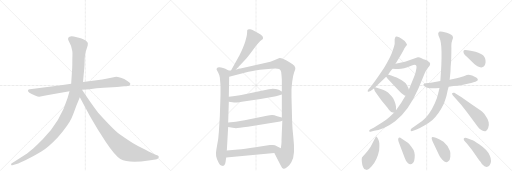
t = 0.00 s
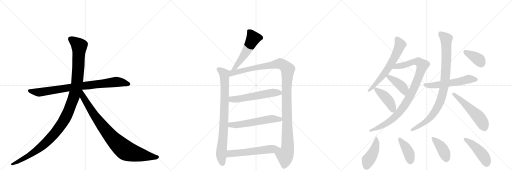
t = 3.30 s
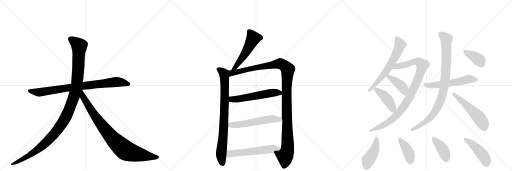
t = 6.61 s
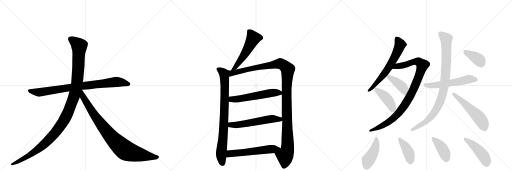
t = 9.91 s
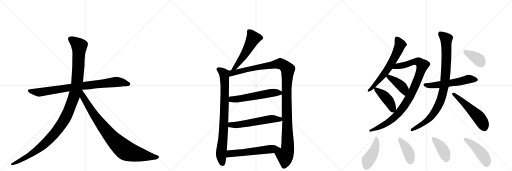
t = 13.21 s
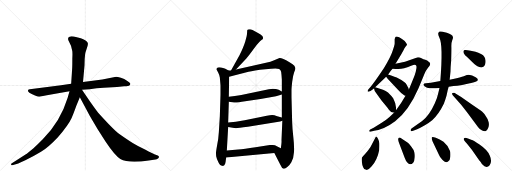
t = 16.52 s

The animated SVG that drew these frames (rendered in a browser with its animation timeline set to each time). Animation: 21 CSS @keyframes rules; one cycle of 16.52 s.

<svg version="1.1" viewBox="0 0 3072 1024" xmlns="http://www.w3.org/2000/svg">
  <g stroke="lightgray" stroke-dasharray="1,1" stroke-width="1" transform="scale(4, 4)">
    <line x1="0" y1="0" x2="256" y2="256"></line>
    <line x1="256" y1="0" x2="0" y2="256"></line>
    <line x1="128" y1="0" x2="128" y2="256"></line>
    <line x1="0" y1="128" x2="256" y2="128"></line>
    <line x1="256" y1="0" x2="512" y2="256"></line>
    <line x1="512" y1="0" x2="256" y2="256"></line>
    <line x1="384" y1="0" x2="384" y2="256"></line>
    <line x1="256" y1="128" x2="512" y2="128"></line>
    <line x1="512" y1="0" x2="768" y2="256"></line>
    <line x1="768" y1="0" x2="512" y2="256"></line>
    <line x1="640" y1="0" x2="640" y2="256"></line>
    <line x1="512" y1="128" x2="768" y2="128"></line>
  </g>
<g transform="scale(1, -1) translate(0, -850)">
   <style type="text/css">
    @keyframes keyframes0 {
      from {
       stroke: black;
       stroke-dashoffset: 858;
       stroke-width: 128;
       }
       74% {
       animation-timing-function: step-end;
       stroke: black;
       stroke-dashoffset: 0;
       stroke-width: 128;
       }
       to {
       stroke: black;
       stroke-width: 1024;
       }
       }
       #make-me-a-hanzi-animation-0 {
         animation: keyframes0 0.948242s both;
         animation-delay: 0.000000s;
         animation-timing-function: linear;
       }
    @keyframes keyframes1 {
      from {
       stroke: black;
       stroke-dashoffset: 1197;
       stroke-width: 128;
       }
       80% {
       animation-timing-function: step-end;
       stroke: black;
       stroke-dashoffset: 0;
       stroke-width: 128;
       }
       to {
       stroke: black;
       stroke-width: 1024;
       }
       }
       #make-me-a-hanzi-animation-1 {
         animation: keyframes1 1.224121s both;
         animation-delay: 0.948242s;
         animation-timing-function: linear;
       }
    @keyframes keyframes2 {
      from {
       stroke: black;
       stroke-dashoffset: 899;
       stroke-width: 128;
       }
       75% {
       animation-timing-function: step-end;
       stroke: black;
       stroke-dashoffset: 0;
       stroke-width: 128;
       }
       to {
       stroke: black;
       stroke-width: 1024;
       }
       }
       #make-me-a-hanzi-animation-2 {
         animation: keyframes2 0.981608s both;
         animation-delay: 2.172363s;
         animation-timing-function: linear;
       }
    @keyframes keyframes3 {
      from {
       stroke: black;
       stroke-dashoffset: 535;
       stroke-width: 128;
       }
       64% {
       animation-timing-function: step-end;
       stroke: black;
       stroke-dashoffset: 0;
       stroke-width: 128;
       }
       to {
       stroke: black;
       stroke-width: 1024;
       }
       }
       #make-me-a-hanzi-animation-3 {
         animation: keyframes3 0.685384s both;
         animation-delay: 3.153971s;
         animation-timing-function: linear;
       }
    @keyframes keyframes4 {
      from {
       stroke: black;
       stroke-dashoffset: 841;
       stroke-width: 128;
       }
       73% {
       animation-timing-function: step-end;
       stroke: black;
       stroke-dashoffset: 0;
       stroke-width: 128;
       }
       to {
       stroke: black;
       stroke-width: 1024;
       }
       }
       #make-me-a-hanzi-animation-4 {
         animation: keyframes4 0.934408s both;
         animation-delay: 3.839355s;
         animation-timing-function: linear;
       }
    @keyframes keyframes5 {
      from {
       stroke: black;
       stroke-dashoffset: 1213;
       stroke-width: 128;
       }
       80% {
       animation-timing-function: step-end;
       stroke: black;
       stroke-dashoffset: 0;
       stroke-width: 128;
       }
       to {
       stroke: black;
       stroke-width: 1024;
       }
       }
       #make-me-a-hanzi-animation-5 {
         animation: keyframes5 1.237142s both;
         animation-delay: 4.773763s;
         animation-timing-function: linear;
       }
    @keyframes keyframes6 {
      from {
       stroke: black;
       stroke-dashoffset: 566;
       stroke-width: 128;
       }
       65% {
       animation-timing-function: step-end;
       stroke: black;
       stroke-dashoffset: 0;
       stroke-width: 128;
       }
       to {
       stroke: black;
       stroke-width: 1024;
       }
       }
       #make-me-a-hanzi-animation-6 {
         animation: keyframes6 0.710612s both;
         animation-delay: 6.010905s;
         animation-timing-function: linear;
       }
    @keyframes keyframes7 {
      from {
       stroke: black;
       stroke-dashoffset: 572;
       stroke-width: 128;
       }
       65% {
       animation-timing-function: step-end;
       stroke: black;
       stroke-dashoffset: 0;
       stroke-width: 128;
       }
       to {
       stroke: black;
       stroke-width: 1024;
       }
       }
       #make-me-a-hanzi-animation-7 {
         animation: keyframes7 0.715495s both;
         animation-delay: 6.721517s;
         animation-timing-function: linear;
       }
    @keyframes keyframes8 {
      from {
       stroke: black;
       stroke-dashoffset: 578;
       stroke-width: 128;
       }
       65% {
       animation-timing-function: step-end;
       stroke: black;
       stroke-dashoffset: 0;
       stroke-width: 128;
       }
       to {
       stroke: black;
       stroke-width: 1024;
       }
       }
       #make-me-a-hanzi-animation-8 {
         animation: keyframes8 0.720378s both;
         animation-delay: 7.437012s;
         animation-timing-function: linear;
       }
    @keyframes keyframes9 {
      from {
       stroke: black;
       stroke-dashoffset: 639;
       stroke-width: 128;
       }
       68% {
       animation-timing-function: step-end;
       stroke: black;
       stroke-dashoffset: 0;
       stroke-width: 128;
       }
       to {
       stroke: black;
       stroke-width: 1024;
       }
       }
       #make-me-a-hanzi-animation-9 {
         animation: keyframes9 0.770020s both;
         animation-delay: 8.157389s;
         animation-timing-function: linear;
       }
    @keyframes keyframes10 {
      from {
       stroke: black;
       stroke-dashoffset: 971;
       stroke-width: 128;
       }
       76% {
       animation-timing-function: step-end;
       stroke: black;
       stroke-dashoffset: 0;
       stroke-width: 128;
       }
       to {
       stroke: black;
       stroke-width: 1024;
       }
       }
       #make-me-a-hanzi-animation-10 {
         animation: keyframes10 1.040202s both;
         animation-delay: 8.927409s;
         animation-timing-function: linear;
       }
    @keyframes keyframes11 {
      from {
       stroke: black;
       stroke-dashoffset: 415;
       stroke-width: 128;
       }
       57% {
       animation-timing-function: step-end;
       stroke: black;
       stroke-dashoffset: 0;
       stroke-width: 128;
       }
       to {
       stroke: black;
       stroke-width: 1024;
       }
       }
       #make-me-a-hanzi-animation-11 {
         animation: keyframes11 0.587728s both;
         animation-delay: 9.967611s;
         animation-timing-function: linear;
       }
    @keyframes keyframes12 {
      from {
       stroke: black;
       stroke-dashoffset: 429;
       stroke-width: 128;
       }
       58% {
       animation-timing-function: step-end;
       stroke: black;
       stroke-dashoffset: 0;
       stroke-width: 128;
       }
       to {
       stroke: black;
       stroke-width: 1024;
       }
       }
       #make-me-a-hanzi-animation-12 {
         animation: keyframes12 0.599121s both;
         animation-delay: 10.555339s;
         animation-timing-function: linear;
       }
    @keyframes keyframes13 {
      from {
       stroke: black;
       stroke-dashoffset: 564;
       stroke-width: 128;
       }
       65% {
       animation-timing-function: step-end;
       stroke: black;
       stroke-dashoffset: 0;
       stroke-width: 128;
       }
       to {
       stroke: black;
       stroke-width: 1024;
       }
       }
       #make-me-a-hanzi-animation-13 {
         animation: keyframes13 0.708984s both;
         animation-delay: 11.154460s;
         animation-timing-function: linear;
       }
    @keyframes keyframes14 {
      from {
       stroke: black;
       stroke-dashoffset: 929;
       stroke-width: 128;
       }
       75% {
       animation-timing-function: step-end;
       stroke: black;
       stroke-dashoffset: 0;
       stroke-width: 128;
       }
       to {
       stroke: black;
       stroke-width: 1024;
       }
       }
       #make-me-a-hanzi-animation-14 {
         animation: keyframes14 1.006022s both;
         animation-delay: 11.863444s;
         animation-timing-function: linear;
       }
    @keyframes keyframes15 {
      from {
       stroke: black;
       stroke-dashoffset: 541;
       stroke-width: 128;
       }
       64% {
       animation-timing-function: step-end;
       stroke: black;
       stroke-dashoffset: 0;
       stroke-width: 128;
       }
       to {
       stroke: black;
       stroke-width: 1024;
       }
       }
       #make-me-a-hanzi-animation-15 {
         animation: keyframes15 0.690267s both;
         animation-delay: 12.869466s;
         animation-timing-function: linear;
       }
    @keyframes keyframes16 {
      from {
       stroke: black;
       stroke-dashoffset: 379;
       stroke-width: 128;
       }
       55% {
       animation-timing-function: step-end;
       stroke: black;
       stroke-dashoffset: 0;
       stroke-width: 128;
       }
       to {
       stroke: black;
       stroke-width: 1024;
       }
       }
       #make-me-a-hanzi-animation-16 {
         animation: keyframes16 0.558431s both;
         animation-delay: 13.559733s;
         animation-timing-function: linear;
       }
    @keyframes keyframes17 {
      from {
       stroke: black;
       stroke-dashoffset: 445;
       stroke-width: 128;
       }
       59% {
       animation-timing-function: step-end;
       stroke: black;
       stroke-dashoffset: 0;
       stroke-width: 128;
       }
       to {
       stroke: black;
       stroke-width: 1024;
       }
       }
       #make-me-a-hanzi-animation-17 {
         animation: keyframes17 0.612142s both;
         animation-delay: 14.118164s;
         animation-timing-function: linear;
       }
    @keyframes keyframes18 {
      from {
       stroke: black;
       stroke-dashoffset: 408;
       stroke-width: 128;
       }
       57% {
       animation-timing-function: step-end;
       stroke: black;
       stroke-dashoffset: 0;
       stroke-width: 128;
       }
       to {
       stroke: black;
       stroke-width: 1024;
       }
       }
       #make-me-a-hanzi-animation-18 {
         animation: keyframes18 0.582031s both;
         animation-delay: 14.730306s;
         animation-timing-function: linear;
       }
    @keyframes keyframes19 {
      from {
       stroke: black;
       stroke-dashoffset: 411;
       stroke-width: 128;
       }
       57% {
       animation-timing-function: step-end;
       stroke: black;
       stroke-dashoffset: 0;
       stroke-width: 128;
       }
       to {
       stroke: black;
       stroke-width: 1024;
       }
       }
       #make-me-a-hanzi-animation-19 {
         animation: keyframes19 0.584473s both;
         animation-delay: 15.312337s;
         animation-timing-function: linear;
       }
    @keyframes keyframes20 {
      from {
       stroke: black;
       stroke-dashoffset: 453;
       stroke-width: 128;
       }
       60% {
       animation-timing-function: step-end;
       stroke: black;
       stroke-dashoffset: 0;
       stroke-width: 128;
       }
       to {
       stroke: black;
       stroke-width: 1024;
       }
       }
       #make-me-a-hanzi-animation-20 {
         animation: keyframes20 0.618652s both;
         animation-delay: 15.896810s;
         animation-timing-function: linear;
       }
</style>
<path d="M 366 340 L 179 316 Q 170 315 168 310 Q 164 297 210 278 Q 229 270 235 270 L 281 280 L 417 304 L 492 312 L 538 316 Q 579 321 622 324 L 702 329 L 745 333 Q 757 333 774 337 Q 781 340 782 347 Q 783 353 764 365 Q 746 377 725 384 Q 704 390 697 390 L 614 374 L 498 359 L 427 349 L 366 340 Z" fill="lightgray"></path> 
<path d="M 417 304 L 406 264 Q 363 122 258 17 Q 226 -16 201 -38 Q 166 -67 153 -76 L 69 -130 Q 66 -131 67 -137 Q 68 -142 74 -140 L 84 -137 Q 101 -134 152 -110 Q 204 -86 246 -60 Q 288 -35 346 26 Q 411 102 429 142 Q 437 157 458 216 L 479 267 L 498 359 L 507 458 L 508 495 Q 510 524 512 533 Q 514 541 521 562 Q 529 582 527 591 Q 525 606 485 621 L 443 632 Q 423 634 417 631 Q 402 625 413 604 L 426 576 L 433 548 Q 436 540 434 498 Q 434 452 433 440 L 427 349 L 417 304 Z" fill="lightgray"></path> 
<path d="M 479 267 L 540 153 L 586 75 L 634 0 Q 690 -84 722 -103 Q 770 -130 892 -112 L 933 -106 Q 940 -105 948 -100 Q 959 -91 949 -84 Q 946 -82 930 -76 Q 914 -70 873 -48 Q 827 -26 796 -7 Q 766 11 718 45 Q 681 73 589 175 Q 584 179 541 240 L 492 312 C 475 337 449 323 479 267 Z" fill="lightgray"></path> 
<path d="M 1416 434 L 1478 500 Q 1492 515 1523 558 Q 1554 601 1571 612 L 1576 615 Q 1577 616 1578 622 Q 1579 627 1574 635 Q 1570 642 1540 658 Q 1510 673 1501 675 Q 1493 676 1487 674 Q 1485 672 1483 668 Q 1483 657 1482 648 Q 1482 638 1472 604 Q 1462 570 1437 520 L 1386 428 C 1371 402 1395 412 1416 434 Z" fill="lightgray"></path> 
<path d="M 1371 428 L 1352 438 Q 1348 442 1327 446 Q 1307 450 1301 442 Q 1299 436 1300 433 L 1309 416 Q 1316 403 1319 386 L 1323 340 L 1323 282 L 1319 154 L 1313 57 Q 1311 19 1303 -19 Q 1296 -58 1296 -66 Q 1296 -75 1297 -86 Q 1299 -97 1309 -119 Q 1319 -142 1333 -144 Q 1346 -148 1351 -132 L 1353 -122 Q 1354 -120 1354 -116 L 1357 -94 L 1361 -52 L 1369 89 L 1369 116 L 1373 240 L 1373 270 L 1375 390 C 1375 420 1376 426 1371 428 Z" fill="lightgray"></path> 
<path d="M 1596 475 L 1416 434 L 1386 428 L 1371 428 C 1341 425 1346 382 1375 390 L 1491 420 Q 1521 429 1593 436 Q 1665 443 1675 437 Q 1685 431 1687 419 Q 1689 406 1691 374 L 1691 302 L 1691 284 L 1691 146 L 1694 127 L 1689 9 Q 1690 2 1688 -16 L 1685 -38 C 1681 -68 1632 -40 1646 -67 L 1682 -137 Q 1691 -158 1701 -161 Q 1705 -164 1722 -152 Q 1735 -145 1748 -122 Q 1762 -99 1764 -61 Q 1766 -24 1760 28 Q 1754 80 1753 118 L 1749 268 L 1749 314 Q 1749 320 1753 359 Q 1758 398 1765 417 Q 1773 436 1772 441 Q 1772 446 1766 456 Q 1760 466 1737 478 Q 1688 506 1677 503 L 1645 490 Q 1624 481 1596 475 Z" fill="lightgray"></path> 
<path d="M 1373 240 L 1405 236 Q 1408 235 1451 241 L 1563 257 L 1656 274 Q 1669 276 1691 284 C 1712 291 1712 291 1691 302 L 1672 312 Q 1658 319 1635 319 Q 1629 317 1613 316 L 1448 281 Q 1430 279 1409 275 L 1373 270 C 1343 266 1343 244 1373 240 Z" fill="lightgray"></path> 
<path d="M 1369 89 L 1396 84 L 1416 82 Q 1428 82 1487 90 L 1681 122 L 1694 127 C 1721 137 1720 138 1691 146 L 1663 154 Q 1645 161 1633 161 Q 1621 161 1601 157 L 1468 130 L 1415 121 L 1369 116 C 1339 113 1340 94 1369 89 Z" fill="lightgray"></path> 
<path d="M 1357 -94 L 1646 -67 C 1676 -64 1712 -51 1685 -38 L 1661 -26 Q 1651 -20 1636 -19 Q 1622 -18 1619 -19 L 1533 -32 Q 1464 -43 1429 -46 L 1361 -52 C 1331 -55 1327 -97 1357 -94 Z" fill="lightgray"></path> 
<path d="M 2329 404 Q 2341 422 2355 438 L 2373 468 L 2395 504 Q 2408 526 2421 550 Q 2425 562 2433 571 Q 2441 579 2442 582 Q 2443 585 2436 595 Q 2430 605 2416 614 Q 2409 621 2395 628 Q 2378 634 2374 630 Q 2370 626 2368 615 L 2368 590 Q 2368 583 2356 546 Q 2344 508 2304 443 Q 2246 356 2224 331 L 2211 316 Q 2203 305 2207 301 Q 2210 298 2223 305 L 2242 318 L 2244 321 L 2251 327 L 2317 390 L 2329 404 Z" fill="lightgray"></path> 
<path d="M 2355 438 L 2373 437 Q 2374 436 2390 437 Q 2407 438 2425 442 Q 2443 446 2467 456 Q 2492 466 2496 459 Q 2506 451 2487 397 L 2459 328 Q 2455 321 2453 314 L 2433 276 Q 2411 236 2376 189 L 2364 175 L 2337 149 Q 2310 125 2290 114 L 2242 84 L 2221 74 Q 2215 70 2215 65 Q 2215 59 2223 61 L 2245 66 Q 2310 78 2371 124 Q 2450 181 2511 321 L 2547 408 Q 2556 429 2568 444 Q 2581 459 2581 467 Q 2582 474 2572 480 Q 2564 488 2552 492 Q 2541 496 2529 502 Q 2517 508 2507 507 L 2430 480 L 2373 468 C 2344 462 2325 440 2355 438 Z" fill="lightgray"></path> 
<path d="M 2453 314 L 2450 325 Q 2444 333 2440 343 Q 2436 352 2425 359 Q 2407 373 2394 379 Q 2381 384 2376 387 Q 2371 390 2347 398 L 2333 402 Q 2331 402 2329 404 C 2302 416 2299 414 2317 390 L 2326 378 L 2385 316 Q 2406 292 2427 278 L 2433 276 C 2461 267 2461 285 2453 314 Z" fill="lightgray"></path> 
<path d="M 2376 189 L 2376 193 Q 2380 221 2359 261 Q 2350 275 2328 296 Q 2315 305 2298 313 L 2261 325 L 2251 327 C 2243 329 2243 329 2244 321 Q 2244 307 2260 288 L 2288 249 L 2325 204 Q 2343 178 2352 177 L 2364 175 C 2375 173 2375 173 2376 189 Z" fill="lightgray"></path> 
<path d="M 2692 331 L 2721 335 Q 2771 340 2792 346 L 2827 353 Q 2890 366 2854 387 Q 2819 412 2790 397 Q 2779 392 2740 381 L 2698 372 L 2642 365 L 2585 355 L 2555 352 Q 2544 351 2541 346 Q 2539 341 2547 333 Q 2560 322 2582 321 Q 2605 320 2637 323 L 2692 331 Z" fill="lightgray"></path> 
<path d="M 2637 323 L 2629 290 Q 2624 264 2609 232 Q 2578 162 2533 125 L 2469 80 Q 2463 75 2464 68 Q 2465 60 2479 66 L 2503 75 Q 2520 82 2549 99 Q 2578 116 2593 129 Q 2632 164 2663 228 Q 2673 255 2679 276 Q 2686 314 2692 331 L 2698 372 L 2703 422 Q 2703 446 2707 488 Q 2709 558 2708 575 Q 2707 592 2713 608 Q 2719 624 2718 628 Q 2715 643 2681 654 L 2656 661 Q 2638 664 2634 660 L 2629 650 Q 2628 642 2637 623 Q 2659 582 2642 365 L 2637 323 Z" fill="lightgray"></path> 
<path d="M 2723 272 L 2767 222 L 2801 179 L 2869 87 Q 2880 72 2893 68 Q 2902 63 2913 64 Q 2922 66 2929 83 Q 2936 99 2932 118 Q 2928 137 2916 152 Q 2904 172 2892 182 Q 2880 191 2840 218 L 2767 269 L 2726 294 Q 2715 296 2713 292 Q 2711 287 2715 283 Q 2716 278 2723 272 Z" fill="lightgray"></path> 
<path d="M 2853 540 L 2824 547 Q 2798 552 2790 551 Q 2783 550 2781 545 Q 2777 531 2801 510 L 2835 477 Q 2858 454 2872 450 Q 2903 439 2911 465 Q 2915 478 2913 489 Q 2910 514 2889 525 Q 2869 535 2853 540 Z" fill="lightgray"></path> 
<path d="M 2257 32 L 2255 30 L 2223 -31 Q 2203 -61 2189 -75 Q 2175 -90 2172 -94 Q 2169 -99 2171 -120 Q 2173 -141 2179 -152 Q 2182 -165 2198 -168 Q 2209 -171 2230 -147 Q 2264 -107 2275 -50 Q 2277 -22 2276 -8 Q 2275 5 2268 19 Q 2261 32 2257 32 Z" fill="lightgray"></path> 
<path d="M 2445 -4 L 2411 19 Q 2398 28 2393 25 Q 2384 18 2395 -8 L 2428 -96 Q 2436 -121 2448 -128 Q 2463 -143 2479 -125 Q 2487 -116 2488 -96 Q 2490 -77 2486 -62 Q 2483 -48 2467 -28 Q 2452 -8 2445 -4 Z" fill="lightgray"></path> 
<path d="M 2595 3 L 2635 -80 Q 2639 -91 2654 -108 Q 2674 -132 2690 -117 Q 2700 -111 2702 -89 Q 2704 -67 2700 -55 Q 2689 -23 2661 0 L 2638 14 L 2615 24 Q 2597 31 2592 28 Q 2587 24 2595 3 Z" fill="lightgray"></path> 
<path d="M 2938 -140 Q 2954 -117 2939 -83 Q 2925 -49 2875 -15 Q 2844 8 2827 13 Q 2811 18 2799 23 Q 2788 28 2783 20 Q 2778 12 2801 -10 L 2831 -48 L 2876 -112 Q 2878 -113 2885 -122 Q 2892 -132 2893 -135 Q 2919 -163 2938 -140 Z" fill="lightgray"></path> 
      <clipPath id="make-me-a-hanzi-clip-0">
      <path d="M 366 340 L 179 316 Q 170 315 168 310 Q 164 297 210 278 Q 229 270 235 270 L 281 280 L 417 304 L 492 312 L 538 316 Q 579 321 622 324 L 702 329 L 745 333 Q 757 333 774 337 Q 781 340 782 347 Q 783 353 764 365 Q 746 377 725 384 Q 704 390 697 390 L 614 374 L 498 359 L 427 349 L 366 340 Z" fill="lightgray"></path>
      </clipPath>
      <path clip-path="url(#make-me-a-hanzi-clip-0)" d="M 176 308 L 236 297 L 494 336 L 698 359 L 772 347 " fill="none" id="make-me-a-hanzi-animation-0" stroke-dasharray="730 1460" stroke-linecap="round"></path>

      <clipPath id="make-me-a-hanzi-clip-1">
      <path d="M 417 304 L 406 264 Q 363 122 258 17 Q 226 -16 201 -38 Q 166 -67 153 -76 L 69 -130 Q 66 -131 67 -137 Q 68 -142 74 -140 L 84 -137 Q 101 -134 152 -110 Q 204 -86 246 -60 Q 288 -35 346 26 Q 411 102 429 142 Q 437 157 458 216 L 479 267 L 498 359 L 507 458 L 508 495 Q 510 524 512 533 Q 514 541 521 562 Q 529 582 527 591 Q 525 606 485 621 L 443 632 Q 423 634 417 631 Q 402 625 413 604 L 426 576 L 433 548 Q 436 540 434 498 Q 434 452 433 440 L 427 349 L 417 304 Z" fill="lightgray"></path>
      </clipPath>
      <path clip-path="url(#make-me-a-hanzi-clip-1)" d="M 424 616 L 475 575 L 471 465 L 463 358 L 451 297 L 401 160 L 355 84 L 265 -15 L 180 -78 L 72 -135 " fill="none" id="make-me-a-hanzi-animation-1" stroke-dasharray="1069 2138" stroke-linecap="round"></path>

      <clipPath id="make-me-a-hanzi-clip-2">
      <path d="M 479 267 L 540 153 L 586 75 L 634 0 Q 690 -84 722 -103 Q 770 -130 892 -112 L 933 -106 Q 940 -105 948 -100 Q 959 -91 949 -84 Q 946 -82 930 -76 Q 914 -70 873 -48 Q 827 -26 796 -7 Q 766 11 718 45 Q 681 73 589 175 Q 584 179 541 240 L 492 312 C 475 337 449 323 479 267 Z" fill="lightgray"></path>
      </clipPath>
      <path clip-path="url(#make-me-a-hanzi-clip-2)" d="M 491 303 L 498 269 L 584 135 L 657 41 L 727 -31 L 763 -56 L 805 -70 L 945 -92 " fill="none" id="make-me-a-hanzi-animation-2" stroke-dasharray="771 1542" stroke-linecap="round"></path>

      <clipPath id="make-me-a-hanzi-clip-3">
      <path d="M 1416 434 L 1478 500 Q 1492 515 1523 558 Q 1554 601 1571 612 L 1576 615 Q 1577 616 1578 622 Q 1579 627 1574 635 Q 1570 642 1540 658 Q 1510 673 1501 675 Q 1493 676 1487 674 Q 1485 672 1483 668 Q 1483 657 1482 648 Q 1482 638 1472 604 Q 1462 570 1437 520 L 1386 428 C 1371 402 1395 412 1416 434 Z" fill="lightgray"></path>
      </clipPath>
      <path clip-path="url(#make-me-a-hanzi-clip-3)" d="M 1495 665 L 1519 620 L 1457 509 L 1413 447 L 1393 433 " fill="none" id="make-me-a-hanzi-animation-3" stroke-dasharray="407 814" stroke-linecap="round"></path>

      <clipPath id="make-me-a-hanzi-clip-4">
      <path d="M 1371 428 L 1352 438 Q 1348 442 1327 446 Q 1307 450 1301 442 Q 1299 436 1300 433 L 1309 416 Q 1316 403 1319 386 L 1323 340 L 1323 282 L 1319 154 L 1313 57 Q 1311 19 1303 -19 Q 1296 -58 1296 -66 Q 1296 -75 1297 -86 Q 1299 -97 1309 -119 Q 1319 -142 1333 -144 Q 1346 -148 1351 -132 L 1353 -122 Q 1354 -120 1354 -116 L 1357 -94 L 1361 -52 L 1369 89 L 1369 116 L 1373 240 L 1373 270 L 1375 390 C 1375 420 1376 426 1371 428 Z" fill="lightgray"></path>
      </clipPath>
      <path clip-path="url(#make-me-a-hanzi-clip-4)" d="M 1310 436 L 1337 417 L 1347 393 L 1345 140 L 1327 -79 L 1337 -131 " fill="none" id="make-me-a-hanzi-animation-4" stroke-dasharray="713 1426" stroke-linecap="round"></path>

      <clipPath id="make-me-a-hanzi-clip-5">
      <path d="M 1596 475 L 1416 434 L 1386 428 L 1371 428 C 1341 425 1346 382 1375 390 L 1491 420 Q 1521 429 1593 436 Q 1665 443 1675 437 Q 1685 431 1687 419 Q 1689 406 1691 374 L 1691 302 L 1691 284 L 1691 146 L 1694 127 L 1689 9 Q 1690 2 1688 -16 L 1685 -38 C 1681 -68 1632 -40 1646 -67 L 1682 -137 Q 1691 -158 1701 -161 Q 1705 -164 1722 -152 Q 1735 -145 1748 -122 Q 1762 -99 1764 -61 Q 1766 -24 1760 28 Q 1754 80 1753 118 L 1749 268 L 1749 314 Q 1749 320 1753 359 Q 1758 398 1765 417 Q 1773 436 1772 441 Q 1772 446 1766 456 Q 1760 466 1737 478 Q 1688 506 1677 503 L 1645 490 Q 1624 481 1596 475 Z" fill="lightgray"></path>
      </clipPath>
      <path clip-path="url(#make-me-a-hanzi-clip-5)" d="M 1381 397 L 1397 414 L 1672 469 L 1697 463 L 1726 435 L 1720 245 L 1726 -29 L 1720 -66 L 1710 -82 L 1703 -148 " fill="none" id="make-me-a-hanzi-animation-5" stroke-dasharray="1085 2170" stroke-linecap="round"></path>

      <clipPath id="make-me-a-hanzi-clip-6">
      <path d="M 1373 240 L 1405 236 Q 1408 235 1451 241 L 1563 257 L 1656 274 Q 1669 276 1691 284 C 1712 291 1712 291 1691 302 L 1672 312 Q 1658 319 1635 319 Q 1629 317 1613 316 L 1448 281 Q 1430 279 1409 275 L 1373 270 C 1343 266 1343 244 1373 240 Z" fill="lightgray"></path>
      </clipPath>
      <path clip-path="url(#make-me-a-hanzi-clip-6)" d="M 1379 248 L 1391 255 L 1436 257 L 1622 293 L 1683 298 " fill="none" id="make-me-a-hanzi-animation-6" stroke-dasharray="438 876" stroke-linecap="round"></path>

      <clipPath id="make-me-a-hanzi-clip-7">
      <path d="M 1369 89 L 1396 84 L 1416 82 Q 1428 82 1487 90 L 1681 122 L 1694 127 C 1721 137 1720 138 1691 146 L 1663 154 Q 1645 161 1633 161 Q 1621 161 1601 157 L 1468 130 L 1415 121 L 1369 116 C 1339 113 1340 94 1369 89 Z" fill="lightgray"></path>
      </clipPath>
      <path clip-path="url(#make-me-a-hanzi-clip-7)" d="M 1377 109 L 1385 102 L 1413 101 L 1637 138 L 1678 136 L 1685 130 " fill="none" id="make-me-a-hanzi-animation-7" stroke-dasharray="444 888" stroke-linecap="round"></path>

      <clipPath id="make-me-a-hanzi-clip-8">
      <path d="M 1357 -94 L 1646 -67 C 1676 -64 1712 -51 1685 -38 L 1661 -26 Q 1651 -20 1636 -19 Q 1622 -18 1619 -19 L 1533 -32 Q 1464 -43 1429 -46 L 1361 -52 C 1331 -55 1327 -97 1357 -94 Z" fill="lightgray"></path>
      </clipPath>
      <path clip-path="url(#make-me-a-hanzi-clip-8)" d="M 1364 -88 L 1380 -71 L 1677 -38 " fill="none" id="make-me-a-hanzi-animation-8" stroke-dasharray="450 900" stroke-linecap="round"></path>

      <clipPath id="make-me-a-hanzi-clip-9">
      <path d="M 2329 404 Q 2341 422 2355 438 L 2373 468 L 2395 504 Q 2408 526 2421 550 Q 2425 562 2433 571 Q 2441 579 2442 582 Q 2443 585 2436 595 Q 2430 605 2416 614 Q 2409 621 2395 628 Q 2378 634 2374 630 Q 2370 626 2368 615 L 2368 590 Q 2368 583 2356 546 Q 2344 508 2304 443 Q 2246 356 2224 331 L 2211 316 Q 2203 305 2207 301 Q 2210 298 2223 305 L 2242 318 L 2244 321 L 2251 327 L 2317 390 L 2329 404 Z" fill="lightgray"></path>
      </clipPath>
      <path clip-path="url(#make-me-a-hanzi-clip-9)" d="M 2379 623 L 2399 581 L 2369 509 L 2298 398 L 2232 323 L 2210 308 " fill="none" id="make-me-a-hanzi-animation-9" stroke-dasharray="511 1022" stroke-linecap="round"></path>

      <clipPath id="make-me-a-hanzi-clip-10">
      <path d="M 2355 438 L 2373 437 Q 2374 436 2390 437 Q 2407 438 2425 442 Q 2443 446 2467 456 Q 2492 466 2496 459 Q 2506 451 2487 397 L 2459 328 Q 2455 321 2453 314 L 2433 276 Q 2411 236 2376 189 L 2364 175 L 2337 149 Q 2310 125 2290 114 L 2242 84 L 2221 74 Q 2215 70 2215 65 Q 2215 59 2223 61 L 2245 66 Q 2310 78 2371 124 Q 2450 181 2511 321 L 2547 408 Q 2556 429 2568 444 Q 2581 459 2581 467 Q 2582 474 2572 480 Q 2564 488 2552 492 Q 2541 496 2529 502 Q 2517 508 2507 507 L 2430 480 L 2373 468 C 2344 462 2325 440 2355 438 Z" fill="lightgray"></path>
      </clipPath>
      <path clip-path="url(#make-me-a-hanzi-clip-10)" d="M 2360 442 L 2384 454 L 2497 481 L 2514 479 L 2535 460 L 2478 306 L 2414 199 L 2381 160 L 2340 125 L 2277 88 L 2221 67 " fill="none" id="make-me-a-hanzi-animation-10" stroke-dasharray="843 1686" stroke-linecap="round"></path>

      <clipPath id="make-me-a-hanzi-clip-11">
      <path d="M 2453 314 L 2450 325 Q 2444 333 2440 343 Q 2436 352 2425 359 Q 2407 373 2394 379 Q 2381 384 2376 387 Q 2371 390 2347 398 L 2333 402 Q 2331 402 2329 404 C 2302 416 2299 414 2317 390 L 2326 378 L 2385 316 Q 2406 292 2427 278 L 2433 276 C 2461 267 2461 285 2453 314 Z" fill="lightgray"></path>
      </clipPath>
      <path clip-path="url(#make-me-a-hanzi-clip-11)" d="M 2329 398 L 2333 389 L 2416 326 L 2432 284 " fill="none" id="make-me-a-hanzi-animation-11" stroke-dasharray="287 574" stroke-linecap="round"></path>

      <clipPath id="make-me-a-hanzi-clip-12">
      <path d="M 2376 189 L 2376 193 Q 2380 221 2359 261 Q 2350 275 2328 296 Q 2315 305 2298 313 L 2261 325 L 2251 327 C 2243 329 2243 329 2244 321 Q 2244 307 2260 288 L 2288 249 L 2325 204 Q 2343 178 2352 177 L 2364 175 C 2375 173 2375 173 2376 189 Z" fill="lightgray"></path>
      </clipPath>
      <path clip-path="url(#make-me-a-hanzi-clip-12)" d="M 2253 318 L 2330 248 L 2359 185 " fill="none" id="make-me-a-hanzi-animation-12" stroke-dasharray="301 602" stroke-linecap="round"></path>

      <clipPath id="make-me-a-hanzi-clip-13">
      <path d="M 2692 331 L 2721 335 Q 2771 340 2792 346 L 2827 353 Q 2890 366 2854 387 Q 2819 412 2790 397 Q 2779 392 2740 381 L 2698 372 L 2642 365 L 2585 355 L 2555 352 Q 2544 351 2541 346 Q 2539 341 2547 333 Q 2560 322 2582 321 Q 2605 320 2637 323 L 2692 331 Z" fill="lightgray"></path>
      </clipPath>
      <path clip-path="url(#make-me-a-hanzi-clip-13)" d="M 2551 343 L 2600 339 L 2745 359 L 2810 377 L 2855 375 " fill="none" id="make-me-a-hanzi-animation-13" stroke-dasharray="436 872" stroke-linecap="round"></path>

      <clipPath id="make-me-a-hanzi-clip-14">
      <path d="M 2637 323 L 2629 290 Q 2624 264 2609 232 Q 2578 162 2533 125 L 2469 80 Q 2463 75 2464 68 Q 2465 60 2479 66 L 2503 75 Q 2520 82 2549 99 Q 2578 116 2593 129 Q 2632 164 2663 228 Q 2673 255 2679 276 Q 2686 314 2692 331 L 2698 372 L 2703 422 Q 2703 446 2707 488 Q 2709 558 2708 575 Q 2707 592 2713 608 Q 2719 624 2718 628 Q 2715 643 2681 654 L 2656 661 Q 2638 664 2634 660 L 2629 650 Q 2628 642 2637 623 Q 2659 582 2642 365 L 2637 323 Z" fill="lightgray"></path>
      </clipPath>
      <path clip-path="url(#make-me-a-hanzi-clip-14)" d="M 2641 650 L 2678 613 L 2675 428 L 2663 321 L 2650 267 L 2623 203 L 2577 141 L 2548 116 L 2472 72 " fill="none" id="make-me-a-hanzi-animation-14" stroke-dasharray="801 1602" stroke-linecap="round"></path>

      <clipPath id="make-me-a-hanzi-clip-15">
      <path d="M 2723 272 L 2767 222 L 2801 179 L 2869 87 Q 2880 72 2893 68 Q 2902 63 2913 64 Q 2922 66 2929 83 Q 2936 99 2932 118 Q 2928 137 2916 152 Q 2904 172 2892 182 Q 2880 191 2840 218 L 2767 269 L 2726 294 Q 2715 296 2713 292 Q 2711 287 2715 283 Q 2716 278 2723 272 Z" fill="lightgray"></path>
      </clipPath>
      <path clip-path="url(#make-me-a-hanzi-clip-15)" d="M 2720 289 L 2870 150 L 2892 120 L 2908 80 " fill="none" id="make-me-a-hanzi-animation-15" stroke-dasharray="413 826" stroke-linecap="round"></path>

      <clipPath id="make-me-a-hanzi-clip-16">
      <path d="M 2853 540 L 2824 547 Q 2798 552 2790 551 Q 2783 550 2781 545 Q 2777 531 2801 510 L 2835 477 Q 2858 454 2872 450 Q 2903 439 2911 465 Q 2915 478 2913 489 Q 2910 514 2889 525 Q 2869 535 2853 540 Z" fill="lightgray"></path>
      </clipPath>
      <path clip-path="url(#make-me-a-hanzi-clip-16)" d="M 2791 540 L 2874 492 L 2889 469 " fill="none" id="make-me-a-hanzi-animation-16" stroke-dasharray="251 502" stroke-linecap="round"></path>

      <clipPath id="make-me-a-hanzi-clip-17">
      <path d="M 2257 32 L 2255 30 L 2223 -31 Q 2203 -61 2189 -75 Q 2175 -90 2172 -94 Q 2169 -99 2171 -120 Q 2173 -141 2179 -152 Q 2182 -165 2198 -168 Q 2209 -171 2230 -147 Q 2264 -107 2275 -50 Q 2277 -22 2276 -8 Q 2275 5 2268 19 Q 2261 32 2257 32 Z" fill="lightgray"></path>
      </clipPath>
      <path clip-path="url(#make-me-a-hanzi-clip-17)" d="M 2258 29 L 2258 -5 L 2249 -40 L 2233 -77 L 2209 -111 L 2200 -147 " fill="none" id="make-me-a-hanzi-animation-17" stroke-dasharray="317 634" stroke-linecap="round"></path>

      <clipPath id="make-me-a-hanzi-clip-18">
      <path d="M 2445 -4 L 2411 19 Q 2398 28 2393 25 Q 2384 18 2395 -8 L 2428 -96 Q 2436 -121 2448 -128 Q 2463 -143 2479 -125 Q 2487 -116 2488 -96 Q 2490 -77 2486 -62 Q 2483 -48 2467 -28 Q 2452 -8 2445 -4 Z" fill="lightgray"></path>
      </clipPath>
      <path clip-path="url(#make-me-a-hanzi-clip-18)" d="M 2397 19 L 2446 -53 L 2462 -116 " fill="none" id="make-me-a-hanzi-animation-18" stroke-dasharray="280 560" stroke-linecap="round"></path>

      <clipPath id="make-me-a-hanzi-clip-19">
      <path d="M 2595 3 L 2635 -80 Q 2639 -91 2654 -108 Q 2674 -132 2690 -117 Q 2700 -111 2702 -89 Q 2704 -67 2700 -55 Q 2689 -23 2661 0 L 2638 14 L 2615 24 Q 2597 31 2592 28 Q 2587 24 2595 3 Z" fill="lightgray"></path>
      </clipPath>
      <path clip-path="url(#make-me-a-hanzi-clip-19)" d="M 2596 23 L 2651 -37 L 2668 -69 L 2677 -105 " fill="none" id="make-me-a-hanzi-animation-19" stroke-dasharray="283 566" stroke-linecap="round"></path>

      <clipPath id="make-me-a-hanzi-clip-20">
      <path d="M 2938 -140 Q 2954 -117 2939 -83 Q 2925 -49 2875 -15 Q 2844 8 2827 13 Q 2811 18 2799 23 Q 2788 28 2783 20 Q 2778 12 2801 -10 L 2831 -48 L 2876 -112 Q 2878 -113 2885 -122 Q 2892 -132 2893 -135 Q 2919 -163 2938 -140 Z" fill="lightgray"></path>
      </clipPath>
      <path clip-path="url(#make-me-a-hanzi-clip-20)" d="M 2791 16 L 2853 -31 L 2887 -67 L 2911 -102 L 2919 -128 " fill="none" id="make-me-a-hanzi-animation-20" stroke-dasharray="325 650" stroke-linecap="round"></path>

</g>
</svg>
